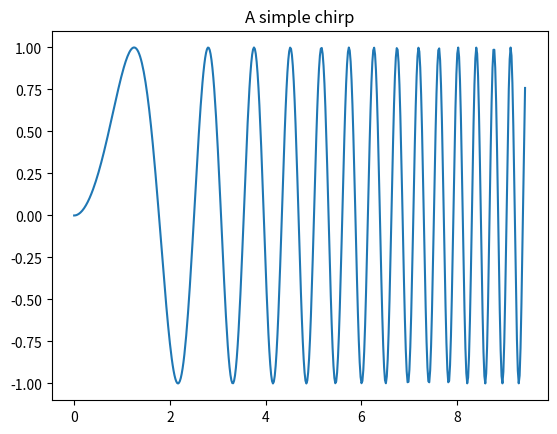

This chart was generated by the following Python code:

# coding: utf-8

# In[1]:

get_ipython().magic(u'matplotlib inline')


# In[2]:

import matplotlib.pyplot as plt
import numpy as np


# In[3]:

x = np.linspace(0, 3*np.pi, 500)
plt.plot(x, np.sin(x**2))
plt.title('A simple chirp');


# In[ ]:



